Image classification data set "malignant" (farreledwin/medical-image-analysis-backend on GitHub). Class labels (4): ductal carcinoma, lobular carcinoma, mucinous carcinoma, papillary carcinoma.

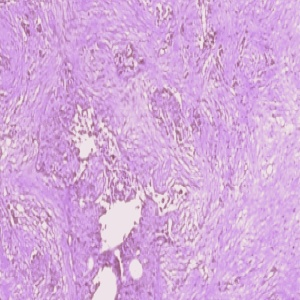
Label: ductal carcinoma

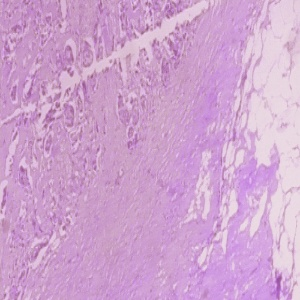
Label: ductal carcinoma

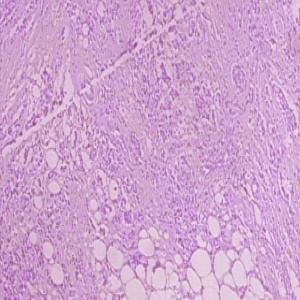
Label: ductal carcinoma

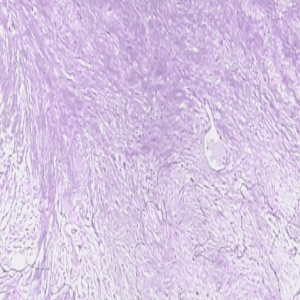
Label: lobular carcinoma

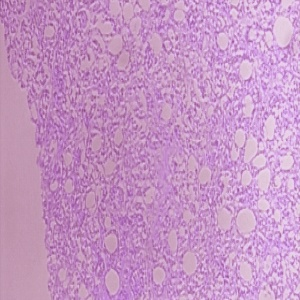
Label: ductal carcinoma

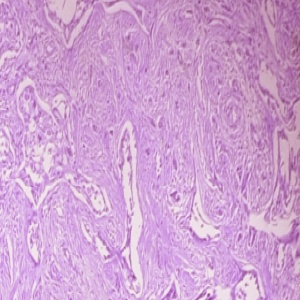
Label: ductal carcinoma
